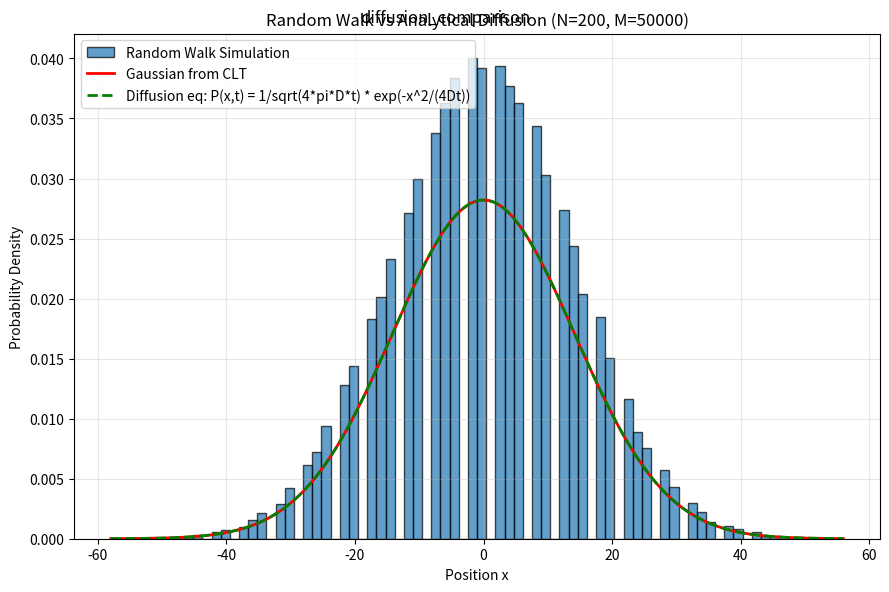

This figure's Python source:
import numpy as np
import matplotlib.pyplot as plt

np.random.seed(42)

N = 200
M = 50000
l = 1.0
dt = 1.0
D = l ** 2 / (2.0 * dt)

steps = np.random.choice([-l, l], size=(M, N))
x_final = np.sum(steps, axis=1)

fig, ax = plt.subplots(figsize=(9, 6))

counts, bins, _ = ax.hist(x_final, bins=80, density=True, alpha=0.7, edgecolor='black', label='Random Walk Simulation')

sigma_rw = l * np.sqrt(N)
x_range = np.linspace(x_final.min(), x_final.max(), 300)
gaussian_rw = (1.0 / (sigma_rw * np.sqrt(2 * np.pi))) * np.exp(-x_range ** 2 / (2 * sigma_rw ** 2))
ax.plot(x_range, gaussian_rw, 'r-', linewidth=2, label='Gaussian from CLT')

t = N * dt
P_analytical = (1.0 / np.sqrt(4.0 * np.pi * D * t)) * np.exp(-x_range ** 2 / (4.0 * D * t))
ax.plot(x_range, P_analytical, 'g--', linewidth=2, label='Diffusion eq: P(x,t) = 1/sqrt(4*pi*D*t) * exp(-x^2/(4Dt))')

ax.set_xlabel('Position x')
ax.set_ylabel('Probability Density')
ax.set_title('Random Walk vs Analytical Diffusion (N={}, M={})'.format(N, M))
ax.legend()
ax.grid(True, alpha=0.3)

plt.tight_layout()

plt.suptitle('diffusion_comparison')
plt.show()
print('ch07_diffusion_comparison.png saved')
print('D = l^2/(2*dt) = {:.4f}'.format(D))
print('sigma_RW = {:.4f}, sigma_diffusion = {:.4f}'.format(sigma_rw, np.sqrt(2 * D * t)))
